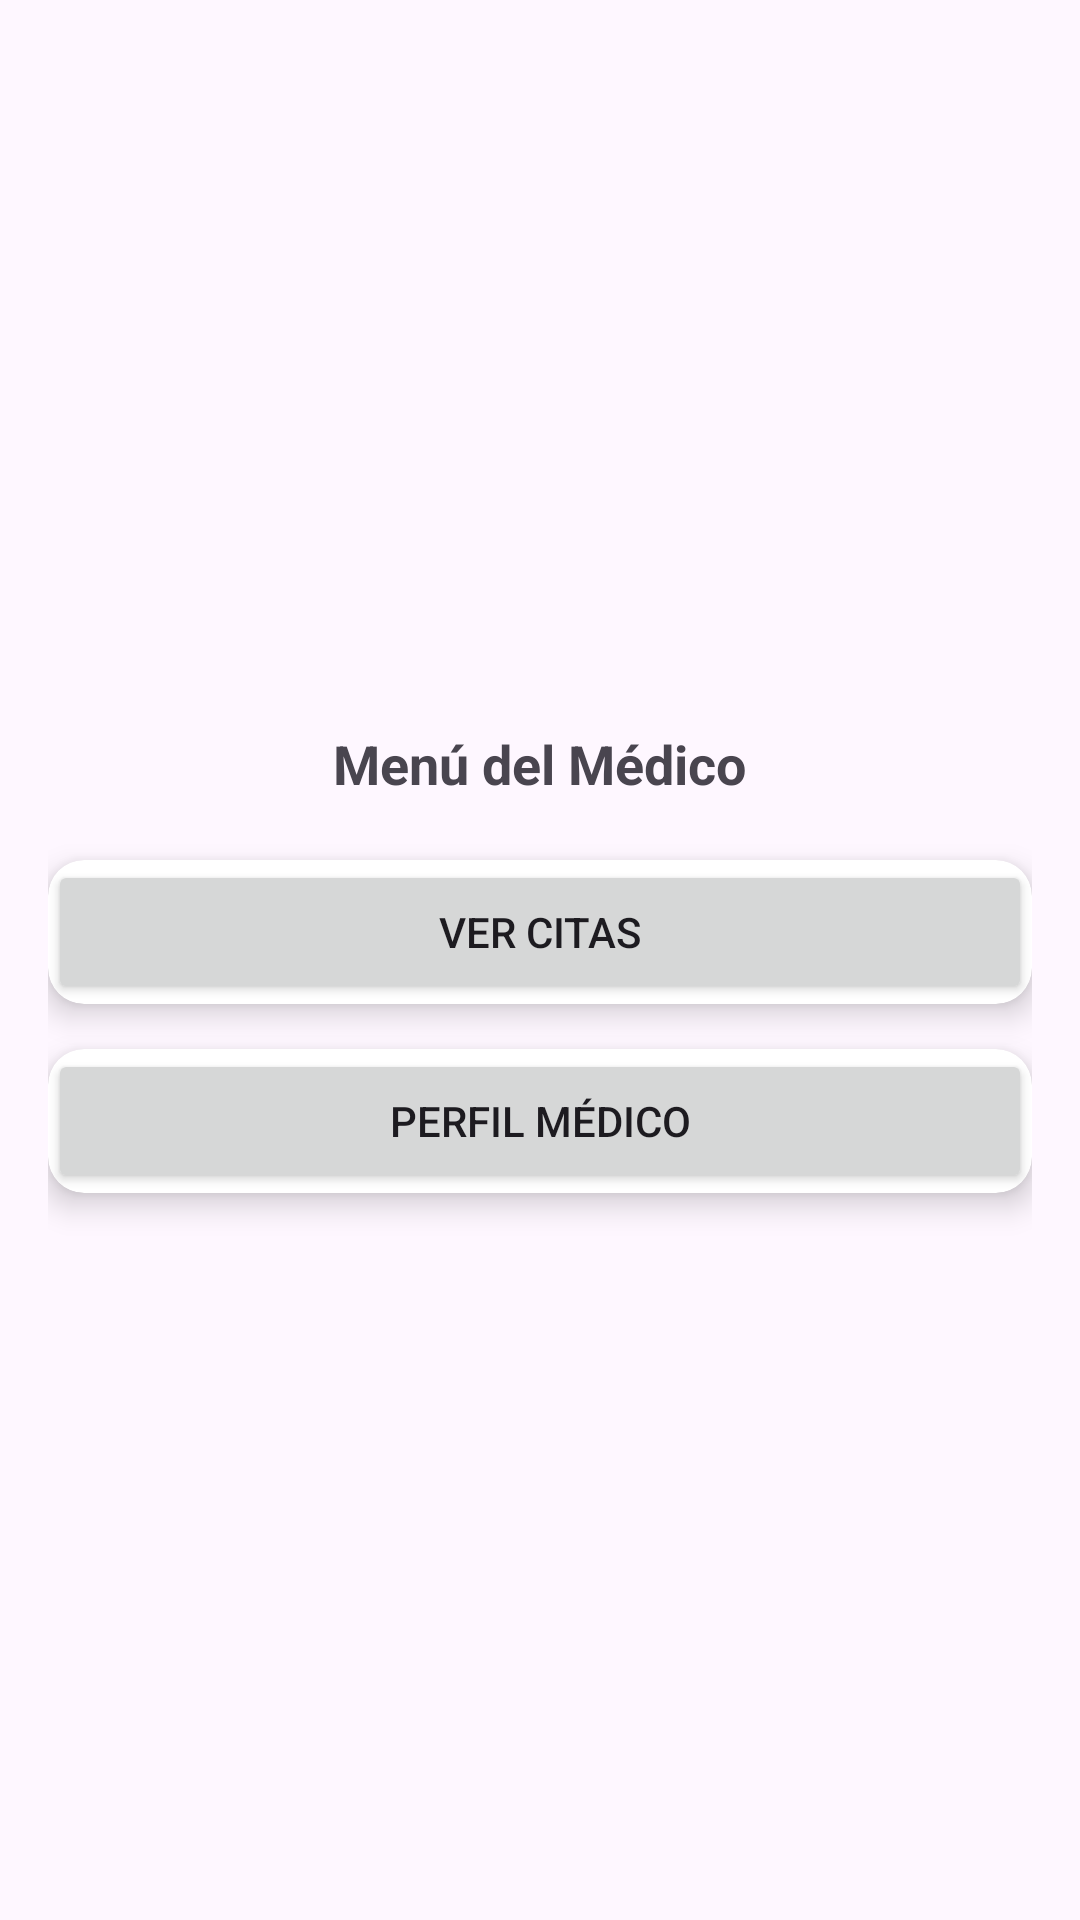

Android layout source for this screen:
<!-- AndroidManifest.xml: application theme Theme.Navigation_Drawer_App -->
<!-- res/layout/fragment_menu_medico.xml -->
<?xml version="1.0" encoding="utf-8"?>
<LinearLayout xmlns:android="http://schemas.android.com/apk/res/android"
    xmlns:card_view="http://schemas.android.com/apk/res-auto"
    xmlns:tools="http://schemas.android.com/tools"
    android:layout_width="match_parent"
    android:layout_height="match_parent"
    android:orientation="vertical"
    android:gravity="center"
    android:padding="16dp"
    tools:context=".menuMedico">

    <TextView
        android:text="Menú del Médico"
        android:textSize="18sp"
        android:textStyle="bold"
        android:layout_marginBottom="20dp"
        android:layout_width="wrap_content"
        android:layout_height="wrap_content"/>

    <androidx.cardview.widget.CardView
        android:layout_width="match_parent"
        android:layout_height="wrap_content"
        android:layout_marginBottom="15dp"
        card_view:cardElevation="6dp"
        card_view:cardCornerRadius="12dp">

        <Button
            android:id="@+id/btnVerCitasMedico"
            android:layout_width="match_parent"
            android:layout_height="wrap_content"
            android:text="Ver Citas"
            android:textSize="14sp"
            android:padding="14dp"/>
    </androidx.cardview.widget.CardView>

    <androidx.cardview.widget.CardView
        android:layout_width="match_parent"
        android:layout_height="wrap_content"
        card_view:cardElevation="6dp"
        card_view:cardCornerRadius="12dp">

        <Button
            android:id="@+id/btnPerfilMedico"
            android:layout_width="match_parent"
            android:layout_height="wrap_content"
            android:text="Perfil Médico"
            android:textSize="14sp"
            android:padding="14dp"/>
    </androidx.cardview.widget.CardView>

</LinearLayout>
<!-- resources referenced by this layout -->
<resources>
  <style name="Theme.Navigation_Drawer_App" parent="Base.Theme.Navigation_Drawer_App" />
  <style name="Base.Theme.Navigation_Drawer_App" parent="Theme.Material3.DayNight.NoActionBar">
          
          
      </style>
</resources>
